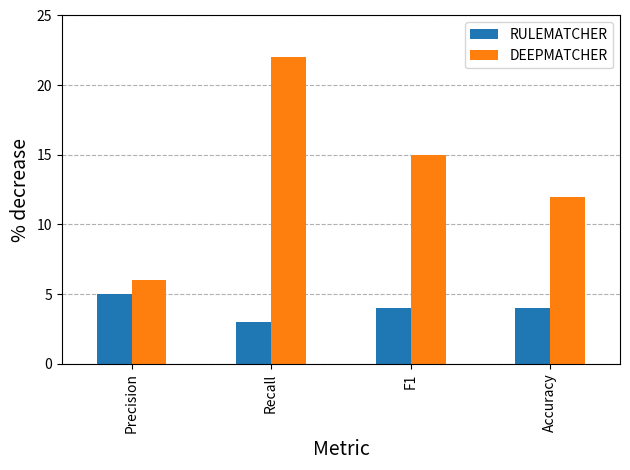

Python code for this plot:
import matplotlib.pyplot as plt
import pandas as pd


df = pd.DataFrame({
    "metric": ["Precision", "Recall", "F1", "Accuracy"],
    "rulematcher": [5, 3, 4, 4],
    "deepmatcher": [6, 22, 15, 12]
})

ax = df.plot.bar(x="metric")
ax.set_axisbelow(True)
plt.xlabel("Metric", fontsize=14)
plt.ylabel("% decrease", fontsize=14)
plt.ylim([0, 25])
plt.grid(which="major", axis="y", linestyle="--")
plt.tight_layout()
plt.legend(["RULEMATCHER", "DEEPMATCHER"], loc="upper right")
plt.savefig("rm_dm_dirty_decrease.png", dpi=150)
plt.show()
